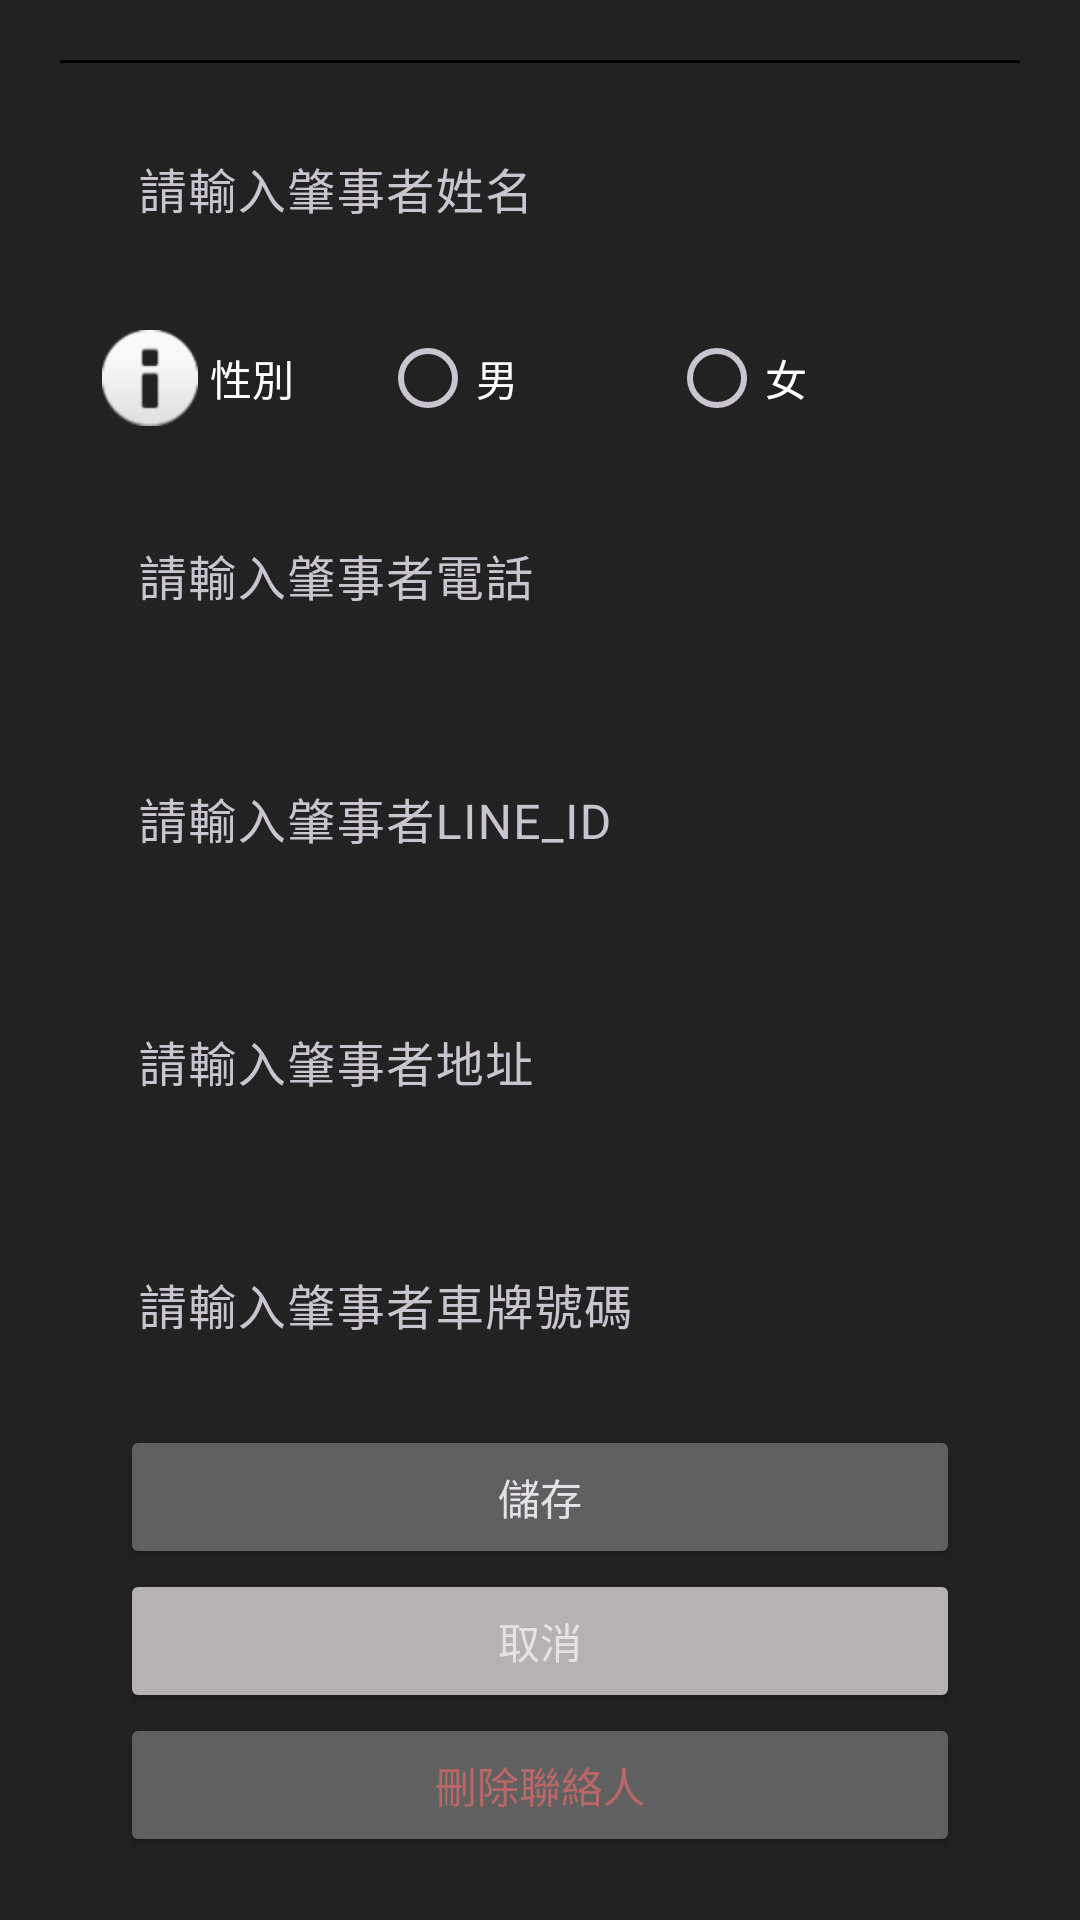

Produce the Android XML layout that renders to this screen, including the resource entries it uses.
<!-- AndroidManifest.xml: application theme Theme.CarGuide -->
<!-- res/layout/perpetrator_edit.xml -->
<?xml version="1.0" encoding="utf-8"?>
<LinearLayout xmlns:android="http://schemas.android.com/apk/res/android"
    xmlns:app="http://schemas.android.com/apk/res-auto"
    android:layout_width="match_parent"
    android:layout_height="match_parent"
    android:background="@color/login_black">

    <LinearLayout
        android:layout_width="match_parent"
        android:layout_height="match_parent"
        android:layout_margin="20dp"
        android:orientation="vertical">

        <ImageView
            android:id="@+id/imageView13"
            android:layout_width="match_parent"
            android:layout_height="wrap_content"
            app:srcCompat="@drawable/ic_launcher_foreground" />

        <View
            android:layout_width="match_parent"
            android:layout_height="1dp"
            android:background="#000000" />


        <com.google.android.material.textfield.TextInputLayout
            android:layout_width="match_parent"
            android:layout_height="wrap_content"
            android:hint="請輸入肇事者姓名"
            android:padding="10dp"
            app:shapeAppearanceOverlay="@style/ShapeAppearance.Material3.Corner.Large"
            app:boxStrokeWidth="0dp"
            app:boxStrokeWidthFocused="0dp">
            <com.google.android.material.textfield.TextInputEditText
                android:layout_width="match_parent"
                android:layout_height="wrap_content" />

        </com.google.android.material.textfield.TextInputLayout>

        <LinearLayout
            android:layout_width="match_parent"
            android:layout_height="wrap_content"
            android:orientation="horizontal">

            <ImageView
                android:id="@+id/imageView12"
                android:layout_width="wrap_content"
                android:layout_height="wrap_content"
                android:layout_weight="1"
                android:layout_marginLeft="10dp"
                android:layout_gravity="center"
                app:srcCompat="@android:drawable/ic_dialog_info" />

            <TextView
                android:id="@+id/textView25"
                android:layout_width="wrap_content"
                android:layout_height="wrap_content"
                android:layout_weight="1"
                android:textColor="@color/login_white"
                android:layout_gravity="center"
                android:text="性別" />

            <RadioGroup
                android:layout_width="wrap_content"
                android:layout_height="wrap_content"
                android:layout_weight="5">

                <LinearLayout
                    android:layout_width="match_parent"
                    android:layout_height="match_parent"
                    android:orientation="horizontal"
                    android:gravity="center">

                    <RadioButton
                        android:id="@+id/radioButton"
                        android:layout_width="wrap_content"
                        android:layout_height="wrap_content"
                        android:text="男"
                        android:textColor="@color/login_white"
                        android:paddingRight="50dp"/>

                    <RadioButton
                        android:id="@+id/radioButton2"
                        android:layout_width="wrap_content"
                        android:layout_height="wrap_content"
                        android:text="女"
                        android:textColor="@color/login_white"
                        android:paddingRight="50dp"/>
                </LinearLayout>

            </RadioGroup>

        </LinearLayout>

        <com.google.android.material.textfield.TextInputLayout
            android:layout_width="match_parent"
            android:layout_height="wrap_content"
            android:hint="請輸入肇事者電話"
            android:padding="10dp"
            app:shapeAppearanceOverlay="@style/ShapeAppearance.Material3.Corner.Large"
            app:boxStrokeWidth="0dp"
            app:boxStrokeWidthFocused="0dp">
            <com.google.android.material.textfield.TextInputEditText
                android:layout_width="match_parent"
                android:layout_height="wrap_content" />

        </com.google.android.material.textfield.TextInputLayout>

        <com.google.android.material.textfield.TextInputLayout
            android:layout_width="match_parent"
            android:layout_height="wrap_content"
            android:hint="請輸入肇事者LINE_ID"
            android:padding="10dp"
            app:shapeAppearanceOverlay="@style/ShapeAppearance.Material3.Corner.Large"
            app:boxStrokeWidth="0dp"
            app:boxStrokeWidthFocused="0dp">
            <com.google.android.material.textfield.TextInputEditText
                android:layout_width="match_parent"
                android:layout_height="wrap_content" />

        </com.google.android.material.textfield.TextInputLayout>



        <com.google.android.material.textfield.TextInputLayout
            android:layout_width="match_parent"
            android:layout_height="wrap_content"
            android:hint="請輸入肇事者地址"
            android:padding="10dp"
            app:shapeAppearanceOverlay="@style/ShapeAppearance.Material3.Corner.Large"
            app:boxStrokeWidth="0dp"
            app:boxStrokeWidthFocused="0dp">
            <com.google.android.material.textfield.TextInputEditText
                android:layout_width="match_parent"
                android:layout_height="wrap_content" />

        </com.google.android.material.textfield.TextInputLayout>

        <com.google.android.material.textfield.TextInputLayout
            android:layout_width="match_parent"
            android:layout_height="wrap_content"
            android:hint="請輸入肇事者車牌號碼"
            android:padding="10dp"
            app:shapeAppearanceOverlay="@style/ShapeAppearance.Material3.Corner.Large"
            app:boxStrokeWidth="0dp"
            app:boxStrokeWidthFocused="0dp">
        <com.google.android.material.textfield.TextInputEditText
            android:layout_width="match_parent"
            android:layout_height="wrap_content" />
        </com.google.android.material.textfield.TextInputLayout>
        <Button
            android:id="@+id/button111"
            android:layout_width="match_parent"
            android:layout_height="wrap_content"
            android:layout_marginTop="1dp"
            android:layout_marginLeft="20dp"
            android:layout_marginRight="20dp"
            android:backgroundTint="@color/login_background_gray"
            android:text="儲存" />
        <Button
            android:id="@+id/button010"
            android:layout_width="match_parent"
            android:layout_height="wrap_content"
            android:layout_marginLeft="20dp"
            android:layout_marginRight="20dp"
            android:backgroundTint="@color/login_button_gray"
            android:text="取消" />
        <Button
            android:id="@+id/button011"
            android:layout_width="match_parent"
            android:layout_height="wrap_content"
            android:layout_marginLeft="20dp"
            android:layout_marginRight="20dp"
            android:backgroundTint="@color/login_background_gray"
            android:textColor="@color/text_red"
            android:text="刪除聯絡人" />

    </LinearLayout>

</LinearLayout>
<!-- resources referenced by this layout -->
<resources>
  <color name="login_background_gray">#606060</color>
  <color name="login_black">#222222</color>
  <color name="login_button_gray">#b6b2b1</color>
  <color name="login_white">#ffffff</color>
  <color name="text_red">#BA6767</color>
  <style name="Theme.CarGuide" parent="Theme.Material3.Dark.NoActionBar">
          
          <item name="colorPrimary">@color/purple_500</item>
          <item name="colorPrimaryVariant">@color/purple_700</item>
          <item name="colorOnPrimary">@color/white</item>
          
          <item name="colorSecondary">@color/teal_200</item>
          <item name="colorSecondaryVariant">@color/teal_700</item>
          <item name="colorOnSecondary">@color/black</item>
          
          <item name="android:statusBarColor">?attr/colorPrimaryVariant</item>
          
      </style>
  <color name="purple_500">#FF6200EE</color>
  <color name="purple_700">#FF3700B3</color>
  <color name="white">#FFFFFFFF</color>
  <color name="teal_200">#FF03DAC5</color>
  <color name="teal_700">#FF018786</color>
  <color name="black">#FF000000</color>
</resources>
